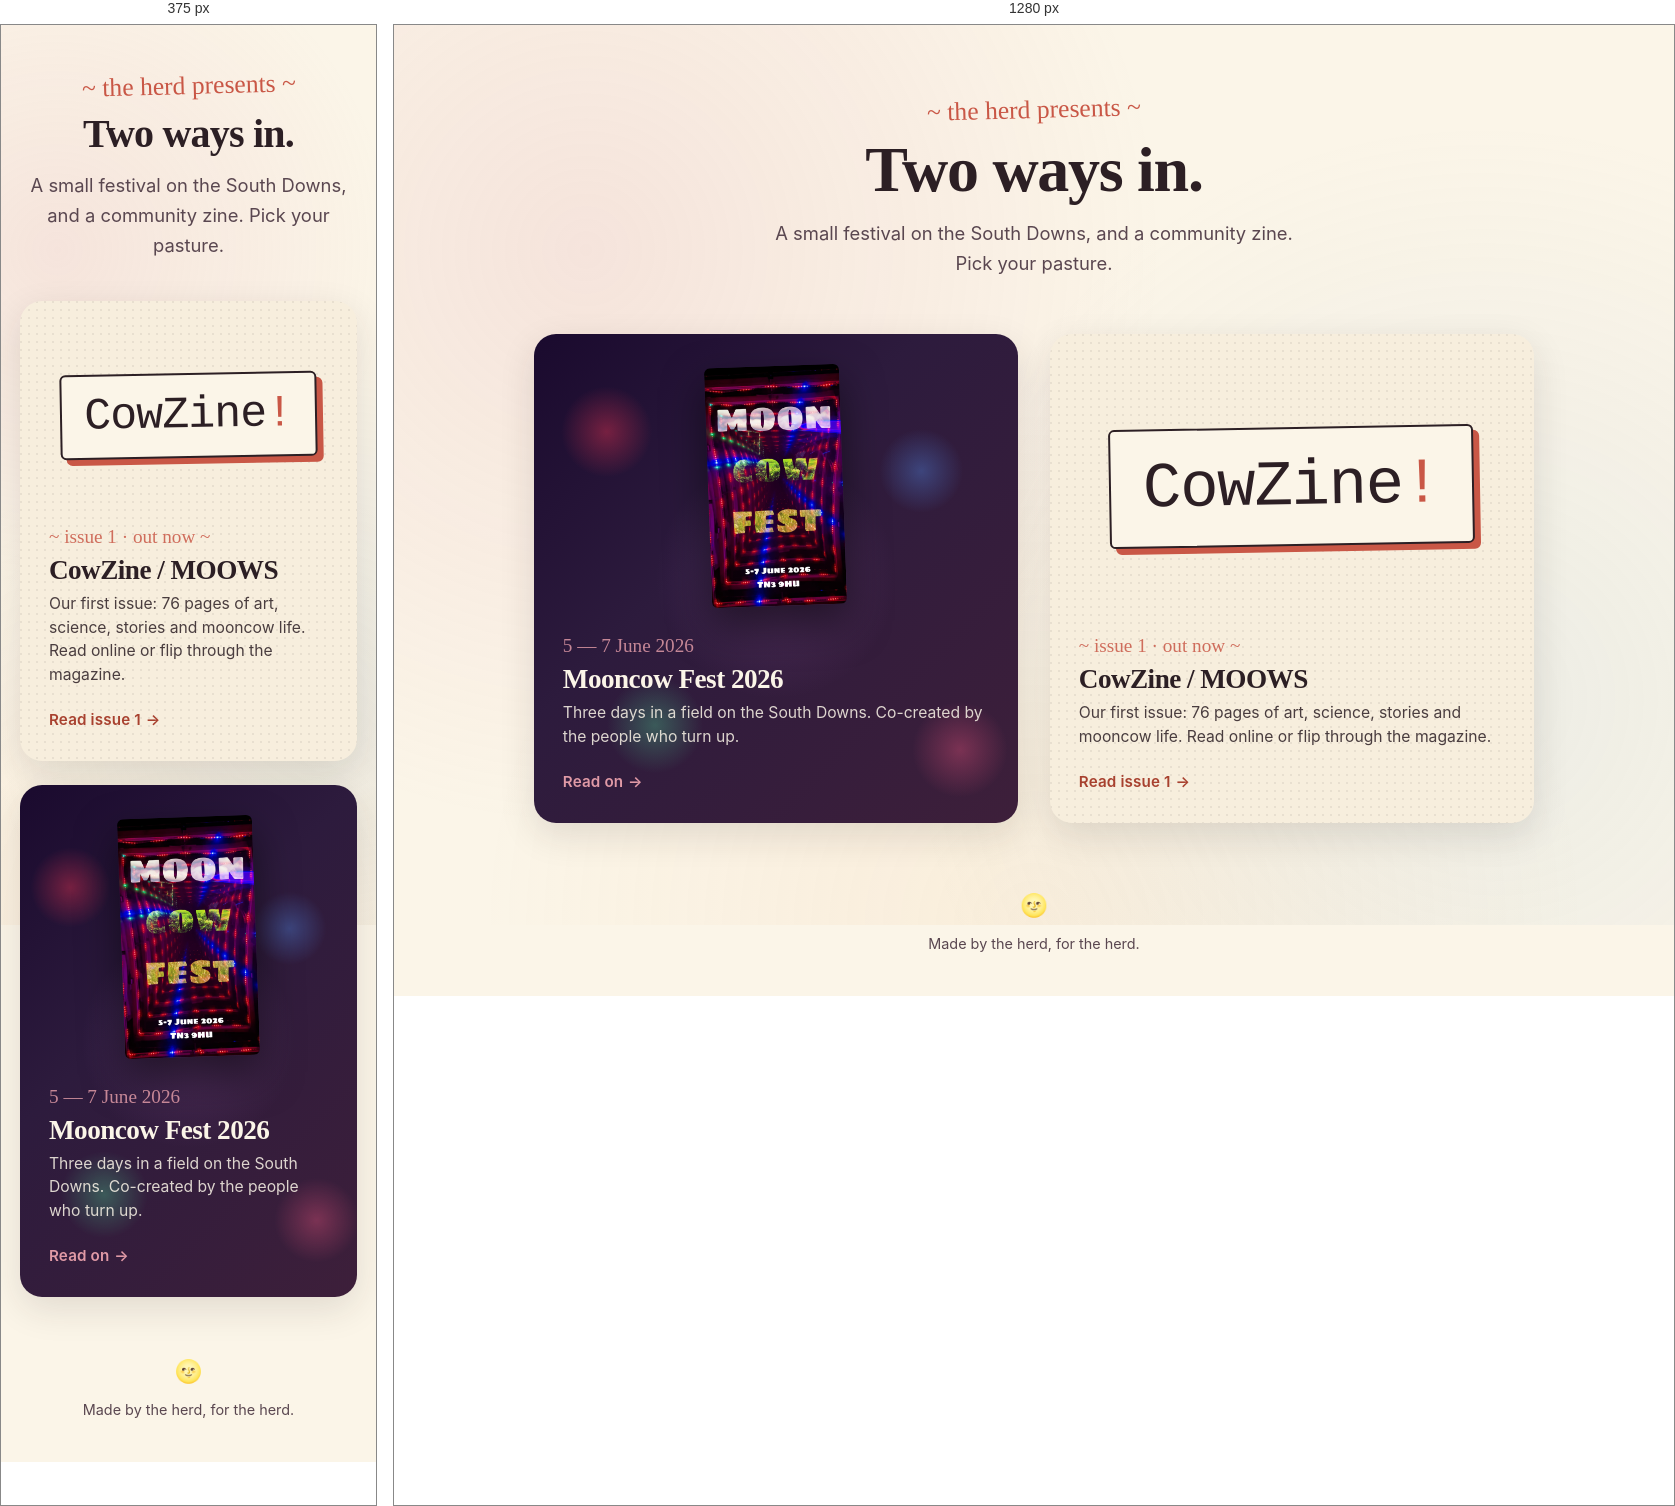
Rendered at 375 px and 1280 px, left to right.

<!-- file: index.html -->
<!DOCTYPE html>
<html lang="en">
<head>
  <meta charset="UTF-8" />
  <meta name="viewport" content="width=device-width, initial-scale=1.0" />
  <title>The Herd — Mooncow Fest & CowZine</title>
  <meta name="description" content="The herd presents: Mooncow Fest 2026 and CowZine — a festival and a community zine." />
  <link rel="preconnect" href="https://fonts.googleapis.com">
  <link rel="preconnect" href="https://fonts.gstatic.com" crossorigin>
  <link href="https://fonts.googleapis.com/css2?family=Fraunces:ital,opsz,wght@0,9..144,400;0,9..144,600;0,9..144,800;1,9..144,400&family=Caveat:wght@400;600&family=Inter:wght@400;500;600&family=Special+Elite&display=swap" rel="stylesheet">
  <style>
    :root {
      --cream: #f7eedd;
      --cream-deep: #efe2c8;
      --paper: #fbf5e8;
      --ink: #2c1f24;
      --ink-soft: #5a4750;
      --terracotta: #c95746;
      --terracotta-deep: #a8412f;
      --rose: #e09aa6;
      --sage: #8a9a7b;
      --sky: #a8c5d6;
      --sun: #f0b87a;
      --plum: #6b3a4f;
    }

    * { box-sizing: border-box; margin: 0; padding: 0; }
    html { scroll-behavior: smooth; }

    body {
      font-family: 'Inter', system-ui, sans-serif;
      background: var(--paper);
      color: var(--ink);
      line-height: 1.65;
      min-height: 100vh;
      display: flex;
      flex-direction: column;
      overflow-x: hidden;
    }

    /* Soft atmospheric background */
    body::before {
      content: "";
      position: fixed; inset: 0;
      background:
        radial-gradient(circle at 15% 25%, rgba(224, 154, 166, 0.18), transparent 45%),
        radial-gradient(circle at 85% 75%, rgba(168, 197, 214, 0.16), transparent 45%),
        radial-gradient(circle at 50% 100%, rgba(240, 184, 122, 0.12), transparent 50%);
      pointer-events: none;
      z-index: 0;
    }

    main {
      flex: 1;
      position: relative;
      z-index: 1;
      max-width: 1200px;
      margin: 0 auto;
      width: 100%;
      padding: 3rem 1.5rem 2rem;
      display: flex;
      flex-direction: column;
      align-items: center;
    }

    .intro {
      text-align: center;
      max-width: 640px;
      margin: 1rem auto 3.5rem;
    }

    .intro .eyebrow {
      font-family: 'Caveat', cursive;
      font-size: 1.6rem;
      color: var(--terracotta);
      transform: rotate(-1.5deg);
      display: inline-block;
      margin-bottom: 0.4rem;
    }

    .intro h1 {
      font-family: 'Fraunces', serif;
      font-weight: 800;
      font-size: clamp(2.5rem, 7vw, 4rem);
      line-height: 1;
      letter-spacing: -0.02em;
      margin-bottom: 1rem;
    }

    .intro p {
      font-size: 1.15rem;
      color: var(--ink-soft);
      max-width: 520px;
      margin: 0 auto;
    }

    .cards {
      display: grid;
      grid-template-columns: 1fr 1fr;
      gap: 2rem;
      width: 100%;
      max-width: 1000px;
    }

    @media (max-width: 760px) {
      .cards { grid-template-columns: 1fr; gap: 1.5rem; }
      main { padding: 2rem 1.2rem 1.5rem; }
      .intro { margin: 0.5rem auto 2.5rem; }
      .card-zine { order: -1; }
    }

    .card {
      position: relative;
      display: flex;
      flex-direction: column;
      border-radius: 22px;
      overflow: hidden;
      text-decoration: none;
      color: inherit;
      min-height: 460px;
      transition: transform 0.3s cubic-bezier(0.2, 0.8, 0.2, 1),
                  box-shadow 0.3s ease;
      box-shadow: 0 12px 36px rgba(44, 31, 36, 0.12);
    }

    .card:hover {
      transform: translateY(-6px);
      box-shadow: 0 22px 60px rgba(44, 31, 36, 0.22);
    }

    /* Fest card */
    .card-fest {
      background: linear-gradient(135deg, #1a0a2e 0%, #2d1b3d 40%, #3d1f3a 100%);
      color: var(--paper);
    }
    .card-fest::before {
      content: "";
      position: absolute;
      inset: 0;
      background-image:
        radial-gradient(circle at 15% 20%, rgba(220, 50, 80, 0.45), transparent 8%),
        radial-gradient(circle at 80% 28%, rgba(80, 130, 220, 0.4), transparent 8%),
        radial-gradient(circle at 25% 80%, rgba(80, 220, 150, 0.32), transparent 9%),
        radial-gradient(circle at 88% 85%, rgba(220, 80, 120, 0.4), transparent 8%),
        radial-gradient(circle at 50% 50%, rgba(200, 120, 220, 0.18), transparent 35%);
      pointer-events: none;
    }
    .card-fest .card-poster {
      flex: 1;
      display: flex;
      align-items: center;
      justify-content: center;
      padding: 2rem 1.5rem 0;
      position: relative;
      z-index: 1;
    }
    .card-fest .card-poster img {
      max-height: 240px;
      width: auto;
      border-radius: 6px;
      box-shadow: 0 18px 40px rgba(0, 0, 0, 0.5);
      transform: rotate(-2deg);
      transition: transform 0.3s;
    }
    .card-fest:hover .card-poster img { transform: rotate(0) scale(1.03); }

    /* Zine card */
    .card-zine {
      background: var(--cream);
      color: var(--ink);
    }
    .card-zine::before {
      content: "";
      position: absolute;
      inset: 0;
      background-image:
        radial-gradient(circle at 1px 1px, rgba(44, 31, 36, 0.18) 1px, transparent 0);
      background-size: 8px 8px;
      opacity: 0.4;
      pointer-events: none;
    }
    .card-zine .card-poster {
      flex: 1;
      display: flex;
      align-items: center;
      justify-content: center;
      padding: 2.5rem 1.5rem 0.5rem;
      position: relative;
      z-index: 1;
    }
    .card-zine .zine-mast {
      font-family: 'Special Elite', 'Courier New', monospace;
      font-size: clamp(2.8rem, 7vw, 4rem);
      letter-spacing: -0.02em;
      line-height: 1;
      color: var(--ink);
      text-align: center;
      transform: rotate(-1deg);
      padding: 0.4em 0.5em;
      background: var(--paper);
      border: 2px solid var(--ink);
      border-radius: 6px;
      box-shadow: 6px 6px 0 var(--terracotta);
      transition: transform 0.3s;
    }
    .card-zine:hover .zine-mast { transform: rotate(0) scale(1.03); }
    .card-zine .zine-mast .bang { color: var(--terracotta); }

    .card-content {
      position: relative;
      z-index: 1;
      padding: 1.5rem 1.8rem 1.8rem;
    }

    .card-eyebrow {
      font-family: 'Caveat', cursive;
      font-size: 1.2rem;
      margin-bottom: 0.2rem;
      opacity: 0.85;
    }
    .card-fest .card-eyebrow { color: var(--rose); }
    .card-zine .card-eyebrow { color: var(--terracotta); }

    .card-title {
      font-family: 'Fraunces', serif;
      font-weight: 800;
      font-size: 1.7rem;
      letter-spacing: -0.02em;
      line-height: 1.1;
      margin-bottom: 0.4rem;
    }

    .card-desc {
      font-size: 0.98rem;
      line-height: 1.5;
      opacity: 0.85;
      margin-bottom: 1.2rem;
    }

    .card-cta {
      display: inline-flex;
      align-items: center;
      gap: 0.3rem;
      font-weight: 600;
      font-size: 0.95rem;
      letter-spacing: 0.01em;
    }
    .card-fest .card-cta { color: var(--rose); }
    .card-zine .card-cta { color: var(--terracotta-deep); }

    .card-cta .arrow {
      transition: transform 0.3s;
      display: inline-block;
    }
    .card:hover .card-cta .arrow { transform: translateX(4px); }

    footer {
      text-align: center;
      padding: 2rem 1.5rem 2.5rem;
      color: var(--ink-soft);
      font-size: 0.9rem;
      position: relative;
      z-index: 1;
    }

    footer .moon {
      font-size: 1.4rem;
      margin-bottom: 0.5rem;
    }
  </style>
</head>
<body>

  <main>
    <div class="intro">
      <div class="eyebrow">~ the herd presents ~</div>
      <h1>Two ways in.</h1>
      <p>A small festival on the South Downs, and a community zine. Pick your pasture.</p>
    </div>

    <div class="cards">
      <a href="fest.html" class="card card-fest">
        <div class="card-poster">
          <img src="photos/poster.jpeg" alt="Mooncow Fest 2026 poster" />
        </div>
        <div class="card-content">
          <div class="card-eyebrow">5 — 7 June 2026</div>
          <div class="card-title">Mooncow Fest 2026</div>
          <p class="card-desc">Three days in a field on the South Downs. Co-created by the people who turn up.</p>
          <span class="card-cta">Read on <span class="arrow">→</span></span>
        </div>
      </a>

      <a href="cowzine.html" class="card card-zine">
        <div class="card-poster">
          <div class="zine-mast">CowZine<span class="bang">!</span></div>
        </div>
        <div class="card-content">
          <div class="card-eyebrow">~ issue 1 · out now ~</div>
          <div class="card-title">CowZine / MOOWS</div>
          <p class="card-desc">Our first issue: 76 pages of art, science, stories and mooncow life. Read online or flip through the magazine.</p>
          <span class="card-cta">Read issue 1 <span class="arrow">→</span></span>
        </div>
      </a>
    </div>
  </main>

  <footer>
    <div class="moon">🌝</div>
    <p>Made by the herd, for the herd.</p>
  </footer>

</body>
</html>